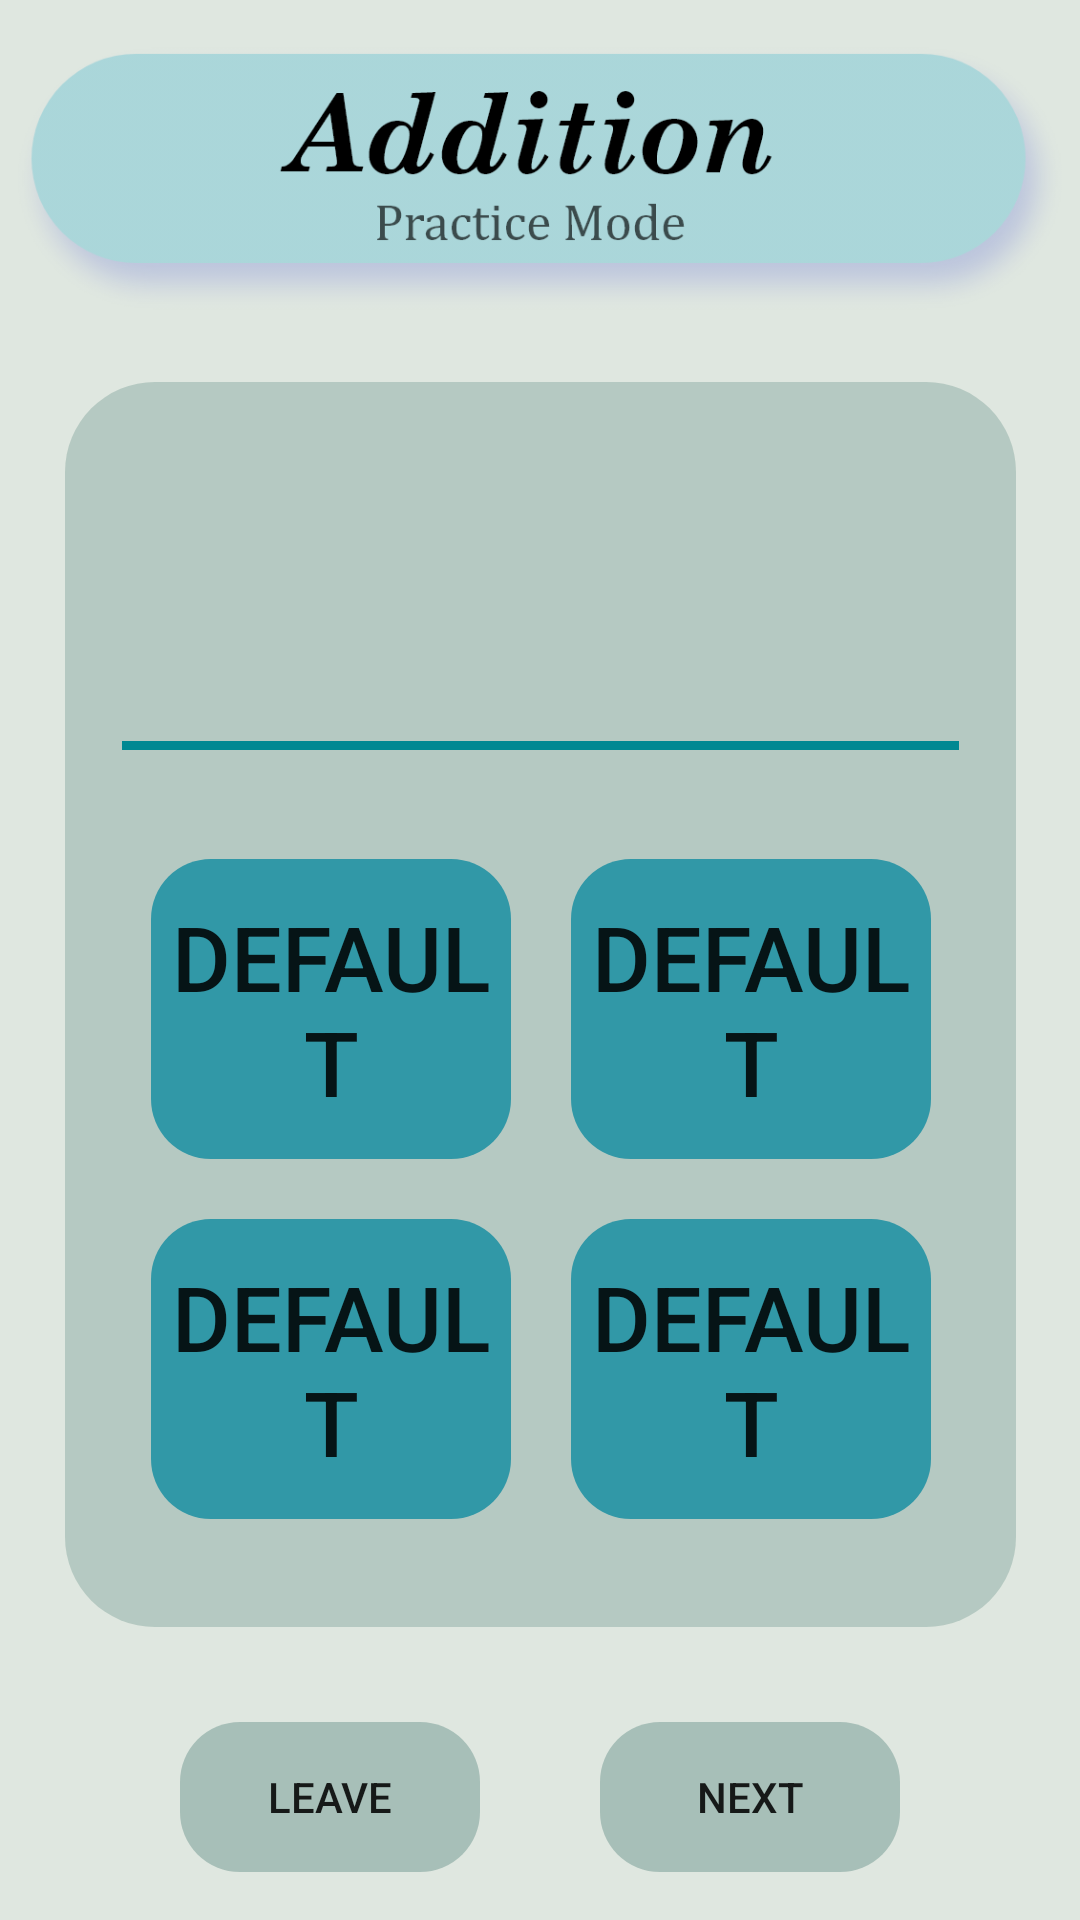

Reconstruct the res/layout file that produces this screen, plus the resources it refers to.
<!-- AndroidManifest.xml: application theme Theme.MathQuizzes -->
<!-- res/layout/activity_quizz.xml -->
<?xml version="1.0" encoding="utf-8"?>
<androidx.constraintlayout.widget.ConstraintLayout xmlns:android="http://schemas.android.com/apk/res/android"
    xmlns:app="http://schemas.android.com/apk/res-auto"
    xmlns:tools="http://schemas.android.com/tools"
    android:layout_width="match_parent"
    android:layout_height="match_parent"
    android:background="@color/background_practice_mode"
    tools:context=".Controllers.QuizzActivity">

    <ImageView
        android:id="@+id/title_imageView"
        android:layout_width="wrap_content"
        android:layout_height="wrap_content"
        android:layout_marginTop="8dp"
        android:contentDescription="@string/TitleBackground"
        app:layout_constraintEnd_toEndOf="parent"
        app:layout_constraintStart_toStartOf="parent"
        app:layout_constraintTop_toTopOf="parent"
        app:srcCompat="@drawable/titlepracticeadd" />

    <ScrollView
        android:layout_width="wrap_content"
        android:layout_height="0dp"
        android:layout_marginTop="16dp"
        android:layout_marginBottom="8dp"
        android:gravity="center"
        app:layout_constraintBottom_toTopOf="@+id/linearLayout3"
        app:layout_constraintEnd_toEndOf="parent"
        app:layout_constraintStart_toStartOf="parent"
        app:layout_constraintTop_toBottomOf="@+id/title_imageView">

        <androidx.constraintlayout.widget.ConstraintLayout
            android:id="@+id/frameLayout"
            android:layout_width="wrap_content"
            android:layout_height="wrap_content">


            <ImageView
                android:id="@+id/imageView3"
                android:layout_width="wrap_content"
                android:layout_height="wrap_content"
                android:contentDescription="@string/BackgroundLayout"
                app:layout_constraintBottom_toBottomOf="parent"
                app:layout_constraintEnd_toEndOf="parent"
                app:layout_constraintHorizontal_bias="0.0"
                app:layout_constraintStart_toStartOf="parent"
                app:layout_constraintTop_toTopOf="parent"
                app:srcCompat="@drawable/operation_board" />

            <ImageView
                android:id="@+id/imageView4"
                android:layout_width="wrap_content"
                android:layout_height="wrap_content"
                android:layout_marginTop="120dp"
                android:contentDescription="@string/BackgroundLayout"
                app:layout_constraintEnd_toEndOf="parent"
                app:layout_constraintStart_toStartOf="parent"
                app:layout_constraintTop_toTopOf="parent"
                app:srcCompat="@drawable/line" />

            <LinearLayout
                android:layout_width="wrap_content"
                android:layout_height="wrap_content"
                android:orientation="vertical"
                app:layout_constraintBottom_toBottomOf="@+id/imageView4"
                app:layout_constraintEnd_toEndOf="parent"
                app:layout_constraintHorizontal_bias="0.86"
                app:layout_constraintStart_toEndOf="@+id/operation_textView"
                app:layout_constraintTop_toTopOf="parent">

                <TextView
                    android:id="@+id/top_value"
                    android:layout_width="wrap_content"
                    android:layout_height="wrap_content"
                    android:layout_gravity="end"
                    android:fontFamily="serif"
                    android:textColor="#000000"
                    android:textSize="40sp" />

                <TextView
                    android:id="@+id/bottom_value"
                    android:layout_width="wrap_content"
                    android:layout_height="wrap_content"
                    android:layout_gravity="end"
                    android:fontFamily="serif"
                    android:textColor="#000000"
                    android:textSize="40sp" />
            </LinearLayout>

            <TextView
                android:id="@+id/operation_textView"
                android:layout_width="wrap_content"
                android:layout_height="wrap_content"
                android:layout_marginStart="24dp"
                android:layout_marginLeft="24dp"
                android:textColor="#000000"
                android:textSize="40sp"
                app:layout_constraintBottom_toBottomOf="@+id/imageView4"
                app:layout_constraintStart_toStartOf="parent"
                app:layout_constraintTop_toTopOf="parent"
                app:layout_constraintVertical_bias="0.9" />

            <LinearLayout
                android:id="@+id/linearLayout2"
                android:layout_width="wrap_content"
                android:layout_height="wrap_content"
                android:orientation="vertical"
                app:layout_constraintBottom_toBottomOf="parent"
                app:layout_constraintEnd_toEndOf="parent"
                app:layout_constraintStart_toStartOf="parent"
                app:layout_constraintTop_toBottomOf="@+id/imageView4">

                <LinearLayout
                    android:layout_width="wrap_content"
                    android:layout_height="wrap_content"
                    android:orientation="horizontal"
                    android:paddingBottom="10dp">

                    <Button
                        android:id="@+id/btn_choice1"
                        style="?android:attr/borderlessButtonStyle"
                        android:layout_width="120dp"
                        android:layout_height="100dp"
                        android:layout_marginEnd="10dp"
                        android:layout_marginRight="10dp"
                        android:background="@drawable/btn_options"
                        android:text="@string/ButtonDefault"
                        android:textSize="30sp" />

                    <Button
                        android:id="@+id/btn_choice2"
                        style="?android:attr/borderlessButtonStyle"
                        android:layout_width="120dp"
                        android:layout_height="100dp"
                        android:layout_marginStart="10dp"
                        android:layout_marginLeft="10dp"
                        android:background="@drawable/btn_options"
                        android:text="@string/ButtonDefault"
                        android:textSize="30sp" />
                </LinearLayout>

                <LinearLayout
                    android:layout_width="match_parent"
                    android:layout_height="wrap_content"
                    android:orientation="horizontal"
                    android:paddingTop="10dp">

                    <Button
                        android:id="@+id/btn_choice3"
                        style="?android:attr/borderlessButtonStyle"
                        android:layout_width="120dp"
                        android:layout_height="100dp"
                        android:layout_marginEnd="10dp"
                        android:layout_marginRight="10dp"
                        android:background="@drawable/btn_options"
                        android:text="@string/ButtonDefault"
                        android:textSize="30sp" />

                    <Button
                        android:id="@+id/btn_choice4"
                        style="?android:attr/borderlessButtonStyle"
                        android:layout_width="120dp"
                        android:layout_height="100dp"
                        android:layout_marginStart="10dp"
                        android:layout_marginLeft="10dp"
                        android:background="@drawable/btn_options"
                        android:text="@string/ButtonDefault"
                        android:textSize="30sp" />
                </LinearLayout>
            </LinearLayout>

            <TextView
                android:id="@+id/lvl_txt"
                android:layout_width="wrap_content"
                android:layout_height="wrap_content"
                android:layout_marginTop="4dp"
                android:fontFamily="@font/alegreya_italic"
                android:textColor="#000000"
                android:textSize="24sp"
                app:layout_constraintEnd_toEndOf="parent"
                app:layout_constraintStart_toStartOf="parent"
                app:layout_constraintTop_toBottomOf="@+id/linearLayout2" />


        </androidx.constraintlayout.widget.ConstraintLayout>
    </ScrollView>

    <LinearLayout
        android:id="@+id/linearLayout3"
        android:layout_width="wrap_content"
        android:layout_height="wrap_content"
        android:layout_marginBottom="16dp"
        android:orientation="horizontal"
        app:layout_constraintBottom_toBottomOf="parent"
        app:layout_constraintEnd_toEndOf="parent"
        app:layout_constraintStart_toStartOf="parent">

        <Button
            style="?android:attr/borderlessButtonStyle"
            android:id="@+id/btn_leave"
            android:layout_width="100dp"
            android:layout_height="50dp"
            android:layout_marginStart="10dp"
            android:layout_marginLeft="10dp"
            android:layout_marginEnd="20dp"
            android:layout_marginRight="20dp"
            android:background="@drawable/btn_lightblue"
            android:text="@string/Leave" />

        <Button
            style="?android:attr/borderlessButtonStyle"
            android:id="@+id/btn_next"
            android:layout_width="100dp"
            android:layout_height="50dp"
            android:layout_marginStart="20dp"
            android:layout_marginLeft="20dp"
            android:layout_marginEnd="10dp"
            android:layout_marginRight="10dp"
            android:background="@drawable/btn_lightblue"
            android:text="@string/Next" />
    </LinearLayout>

</androidx.constraintlayout.widget.ConstraintLayout>
<!-- resources referenced by this layout -->
<resources>
  <color name="background_practice_mode">#DFE7E0</color>
  <!-- drawable btn_lightblue (drawable) -->
  <?xml version="1.0" encoding="utf-8"?>
  <selector xmlns:android="http://schemas.android.com/apk/res/android" >
      <item android:state_pressed="true" >
          <shape android:shape="rectangle"  >
              <corners android:radius="20dp" />
              <solid android:color="#80004A40"/>
          </shape>
      </item>
      <item android:state_focused="true">
          <shape android:shape="rectangle"  >
              <corners android:radius="20dp" />
              <solid android:color="#60004A40"/>
          </shape>
      </item>
      <item >
          <shape android:shape="rectangle"  >
              <corners android:radius="20dp" />
              <solid android:color="#40004A40"/>
          </shape>
      </item>
  </selector>
  <!-- drawable btn_options (drawable) -->
  <?xml version="1.0" encoding="utf-8"?>
  <selector xmlns:android="http://schemas.android.com/apk/res/android" >
      <item android:state_pressed="true" >
          <shape android:shape="rectangle"  >
              <corners android:radius="20dp" />
              <solid android:color="#015F66"/>
          </shape>
      </item>
      <item android:state_focused="true">
          <shape android:shape="rectangle"  >
              <corners android:radius="20dp" />
              <solid android:color="#008892"/>
          </shape>
      </item>
      <item >
          <shape android:shape="rectangle"  >
              <corners android:radius="20dp" />
              <solid android:color="#3198A7"/>
          </shape>
      </item>
  </selector>
  <!-- drawable line: png bitmap (drawable-hdpi, 165 bytes) -->
  <!-- drawable operation_board: png bitmap (drawable-hdpi, 8744 bytes) -->
  <!-- drawable titlepracticeadd: png bitmap (drawable-hdpi, 17207 bytes) -->
  <string name="BackgroundLayout">Background Layout</string>
  <string name="ButtonDefault">Default</string>
  <string name="Leave">Leave</string>
  <string name="Next">Next</string>
  <string name="TitleBackground">Title Background</string>
  <style name="Theme.MathQuizzes" parent="Theme.AppCompat.Light.NoActionBar">
          
          <item name="colorPrimary">@color/purple_500</item>
          <item name="colorPrimaryVariant">@color/purple_700</item>
          <item name="colorOnPrimary">@color/white</item>
          
          <item name="colorSecondary">@color/teal_200</item>
          <item name="colorSecondaryVariant">@color/teal_700</item>
          <item name="colorOnSecondary">@color/black</item>
          
          <item name="android:statusBarColor" tools:targetApi="l">?attr/colorPrimaryVariant</item>
          
      </style>
  <color name="purple_500">#FF6200EE</color>
  <color name="purple_700">#FF3700B3</color>
  <color name="white">#FFFFFFFF</color>
  <color name="teal_200">#FF03DAC5</color>
  <color name="teal_700">#FF018786</color>
  <color name="black">#FF000000</color>
</resources>
